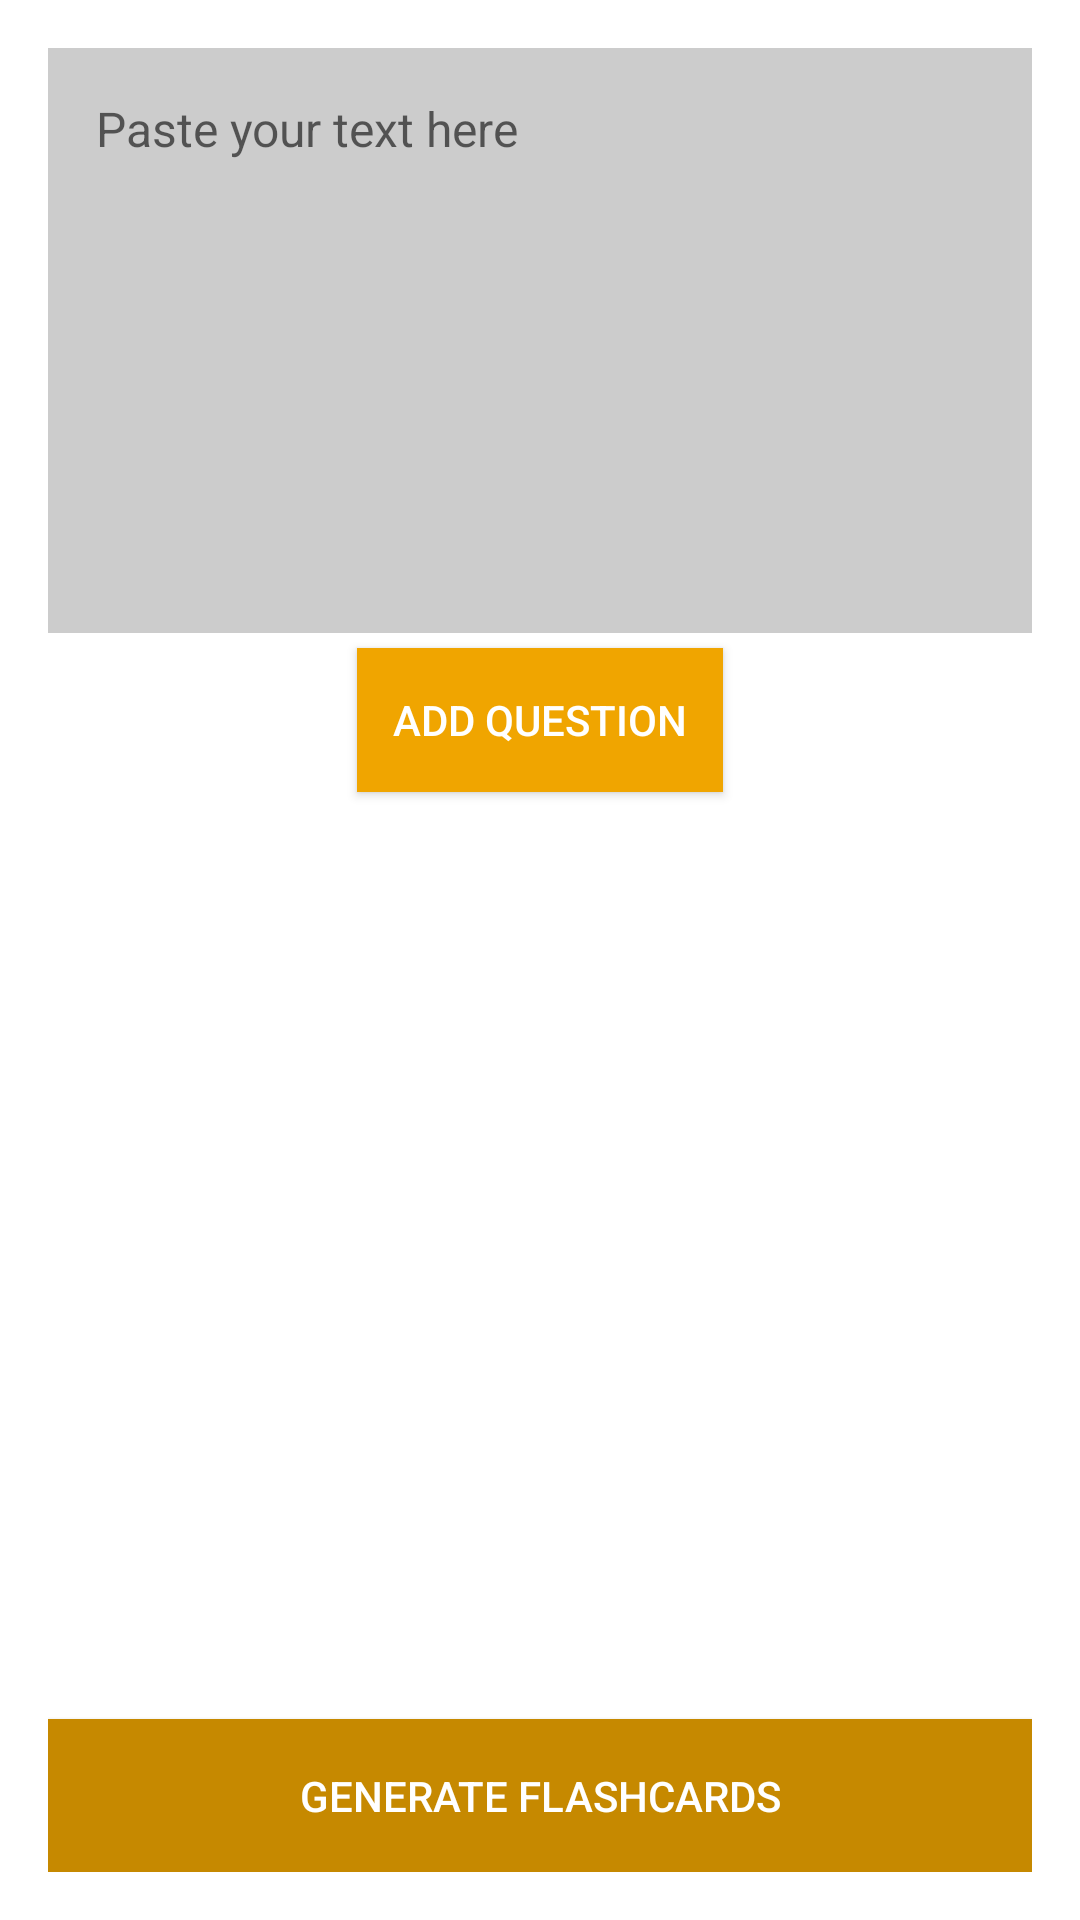

Layout XML and referenced resources for this Android screen:
<!-- AndroidManifest.xml: application theme Theme.AppCompat.DayNight.NoActionBar -->
<!-- res/layout/activity_paste_text1.xml -->
<?xml version="1.0" encoding="utf-8"?>
<LinearLayout xmlns:android="http://schemas.android.com/apk/res/android"
    xmlns:app="http://schemas.android.com/apk/res-auto"
    android:layout_width="match_parent"
    android:layout_height="match_parent"
    android:orientation="vertical"
    android:padding="16dp"
    android:gravity="center"
    android:background="@color/white">

    <EditText
        android:id="@+id/editText"
        android:layout_width="match_parent"
        android:layout_height="0dp"
        android:layout_weight="1"
        android:hint="Paste your text here"
        android:gravity="top|start"
        android:padding="16dp"
        android:textSize="16sp"
        android:minHeight="150dp"
        android:background="@color/gray"/>

    <Button
        android:id="@+id/AddQ"
        android:layout_width="wrap_content"
        android:layout_height="wrap_content"
        android:layout_gravity="center_horizontal"
        android:background="@color/colorPrimary"
        android:padding="12dp"
        android:layout_marginTop="5dp"
        android:text="Add Question"
        android:textColor="@color/white"/>

    <View
        android:layout_width="match_parent"
        android:layout_height="114dp"
        android:layout_weight="1" />  

    <Button
        android:id="@+id/generateButton"
        android:layout_width="match_parent"
        android:layout_height="wrap_content"
        android:layout_gravity="center_horizontal"
        android:background="@color/colorPrimaryDark"
        android:padding="16dp"
        android:text="Generate Flashcards"
        android:textColor="@color/white"/>
</LinearLayout>
<!-- resources referenced by this layout -->
<resources>
  <color name="colorPrimary">#F0A500</color>
  <color name="colorPrimaryDark">#C68900</color>
  <color name="gray">#CCCCCC</color>
  <color name="white">#FFFFFF</color>
</resources>
